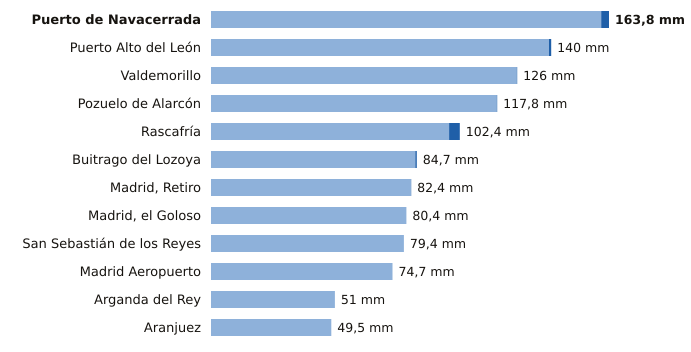

The file beside this chart, header and first rows:
estacion, provincia, indicativo, mm_6_dias_anteriores, mm_hoy, mm_7_dias, horas_de_hoy
Puerto de Navacerrada, Madrid, 2462, 160.6, 3.2, 163.8, 17
Puerto Alto del León, Madrid, 3266A, 139.1, 0.9, 140.0, 17
Valdemorillo, Madrid, 3343Y, 125.8, 0.2, 126.0, 15
Pozuelo de Alarcón, Madrid, 3194Y, 117.6, 0.2, 117.8, 13
Rascafría, Madrid, 3104Y, 98.0, 4.4, 102.4, 17
Buitrago del Lozoya, Madrid, 3110C, 84.1, 0.6, 84.7, 17
Madrid, Retiro, Madrid, 3195, 82.3, 0.1, 82.4, 17
Madrid, el Goloso, Madrid, 3126Y, 80.4, 0.0, 80.4, 14
San Sebastián de los Reyes, Madrid, 3125Y, 79.4, 0.0, 79.4, 16
Madrid Aeropuerto, Madrid, 3129, 74.7, 0.0, 74.7, 17
Arganda del Rey, Madrid, 3182Y, 51.0, 0.0, 51.0, 15
Aranjuez, Madrid, 3100B, 49.5, 0.0, 49.5, 17
